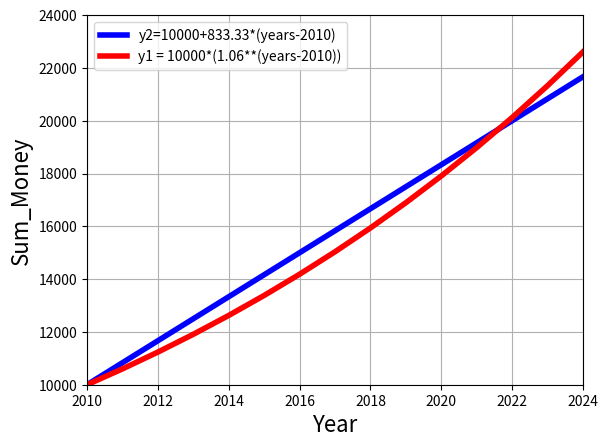

Generate this figure with matplotlib: (Note: this script raises an exception after producing the figure.)
import numpy as np
import matplotlib.pyplot as plt
years = np.arange(2010, 2025)
y1 = 10000*(1.06**(years-2010))
y2=10000+833.33*(years-2010)

plt.grid()
plt.plot(years, y2, linewidth=4, color='b')
plt.plot(years, y1, linewidth=4, color='r')
plt.xlim(2010, 2024)
plt.ylim(10000, 24000)
plt.xlabel('Year', fontsize=16)
plt.ylabel('Sum_Money', fontsize=16)
plt.legend(['y2=10000+833.33*(years-2010)','y1 = 10000*(1.06**(years-2010))'], loc='upper left')

plt.show()
plt.savefig('datavis/investment income')
